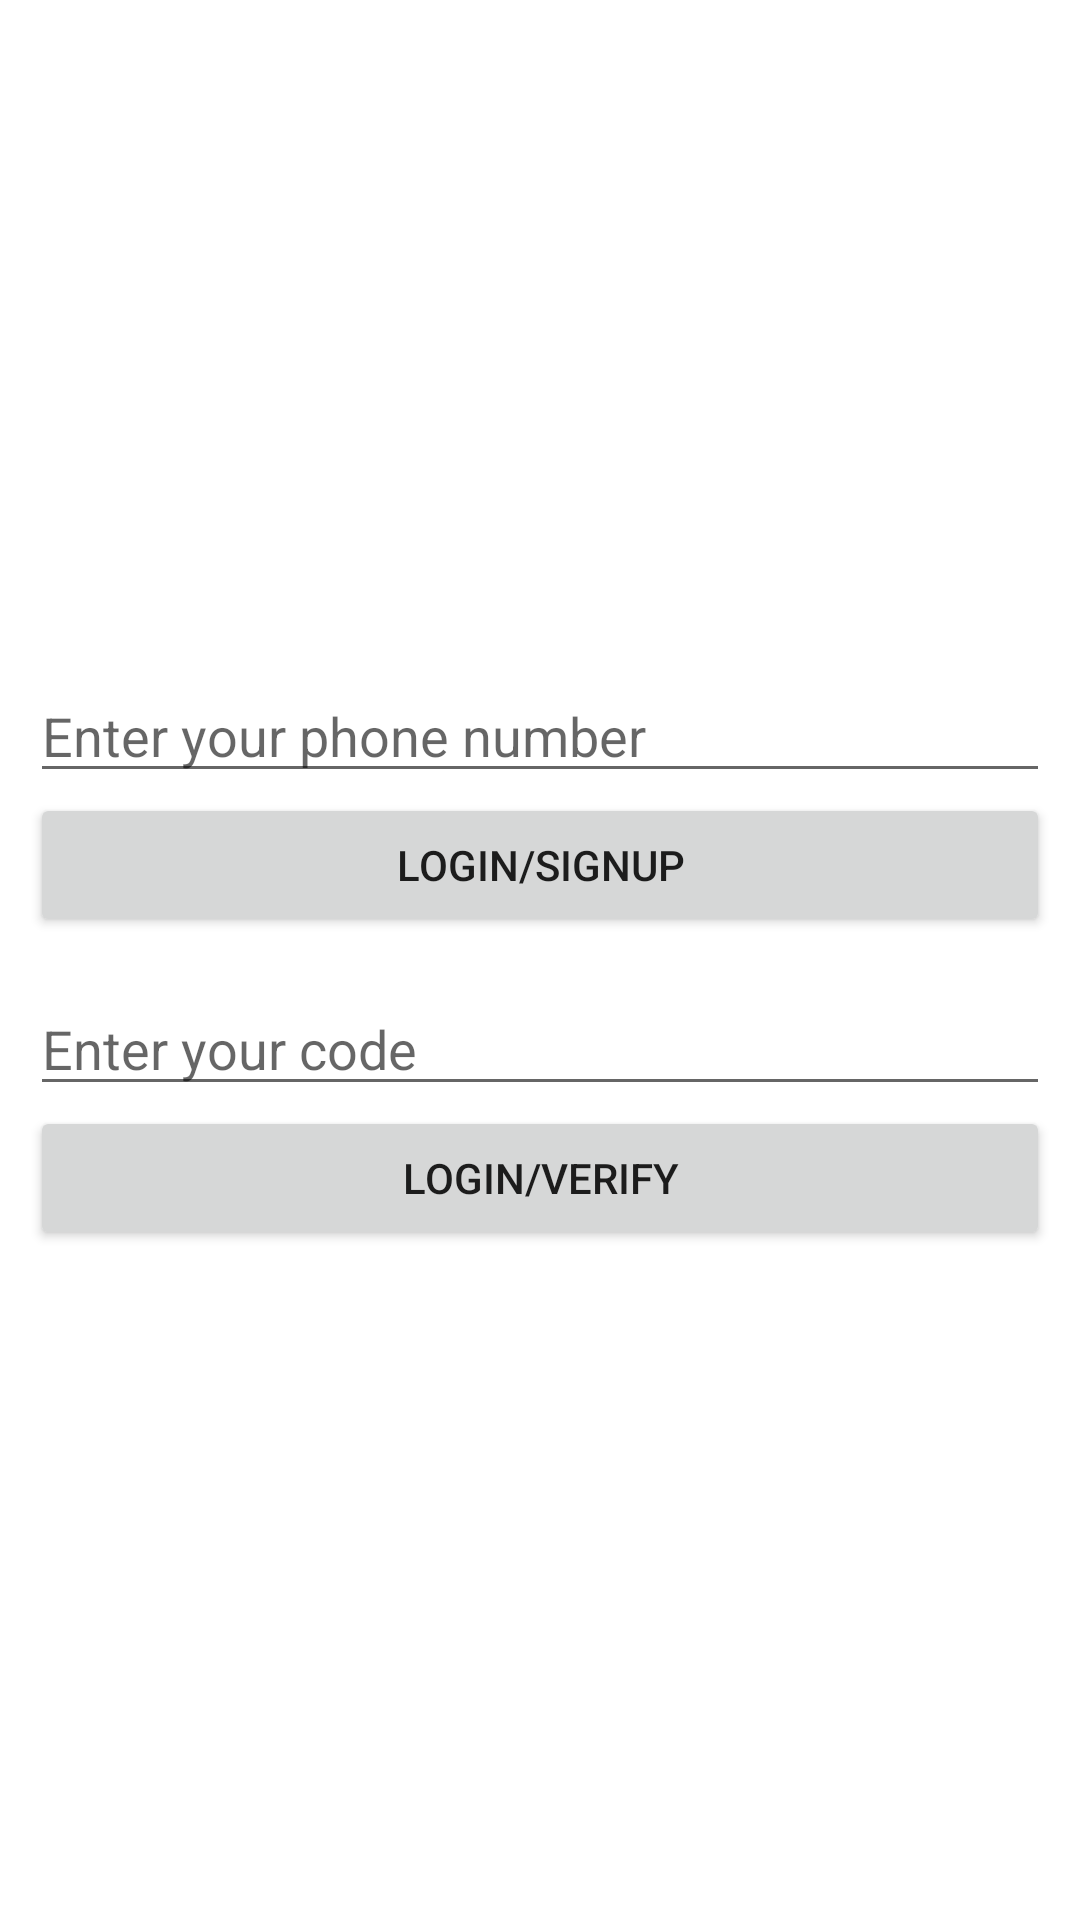

The Android layout XML behind this screen, and the referenced resources:
<!-- AndroidManifest.xml: application theme Theme.FirebaseAppUdemy -->
<!-- res/layout/activity_phone_auth.xml -->
<?xml version="1.0" encoding="utf-8"?>
<RelativeLayout xmlns:android="http://schemas.android.com/apk/res/android"
    xmlns:app="http://schemas.android.com/apk/res-auto"
    xmlns:tools="http://schemas.android.com/tools"
    android:layout_width="match_parent"
    android:layout_height="match_parent"
    android:orientation="vertical"
    tools:context=".PhoneAuthActivity">

   <LinearLayout
       android:layout_width="match_parent"
       android:layout_margin="10dp"
       android:layout_height="wrap_content"
       android:layout_centerInParent="true"
       android:orientation="vertical"
       >
       <EditText
           android:id="@+id/phoneEd"
           android:layout_width="match_parent"
           android:layout_height="wrap_content"
           android:hint="Enter your phone number"
           android:inputType="phone" />


       <Button
           android:id="@+id/btnLogin"
           android:layout_width="match_parent"
           android:layout_height="wrap_content"
           android:layout_marginBottom="15dp"
           android:text="Login/Signup" />

       <EditText
           android:id="@+id/code"
           android:layout_width="match_parent"
           android:layout_height="wrap_content"
           android:hint="Enter your code"
           android:inputType="number" />

       <Button
           android:id="@+id/btnVerify"
           android:layout_width="match_parent"
           android:layout_height="wrap_content"
           android:text="Login/Verify" />

   </LinearLayout>
</RelativeLayout>
<!-- resources referenced by this layout -->
<resources>
  <style name="Theme.FirebaseAppUdemy" parent="Theme.MaterialComponents.DayNight.DarkActionBar">
          
          <item name="colorPrimary">@color/purple_500</item>
          <item name="colorPrimaryVariant">@color/purple_700</item>
          <item name="colorOnPrimary">@color/white</item>
          
          <item name="colorSecondary">@color/teal_200</item>
          <item name="colorSecondaryVariant">@color/teal_700</item>
          <item name="colorOnSecondary">@color/black</item>
          
          <item name="android:statusBarColor" tools:targetApi="l">?attr/colorPrimaryVariant</item>
          
      </style>
  <!-- not gathered from this repository: default colours our renderer supplied (Android Studio template values) -->
  <color name="purple_500">#FF6200EE</color>
  <color name="purple_700">#FF3700B3</color>
  <color name="teal_200">#FF03DAC5</color>
  <color name="teal_700">#FF018786</color>
  <color name="black">#FF000000</color>
  <color name="white">#FFFFFFFF</color>
</resources>
